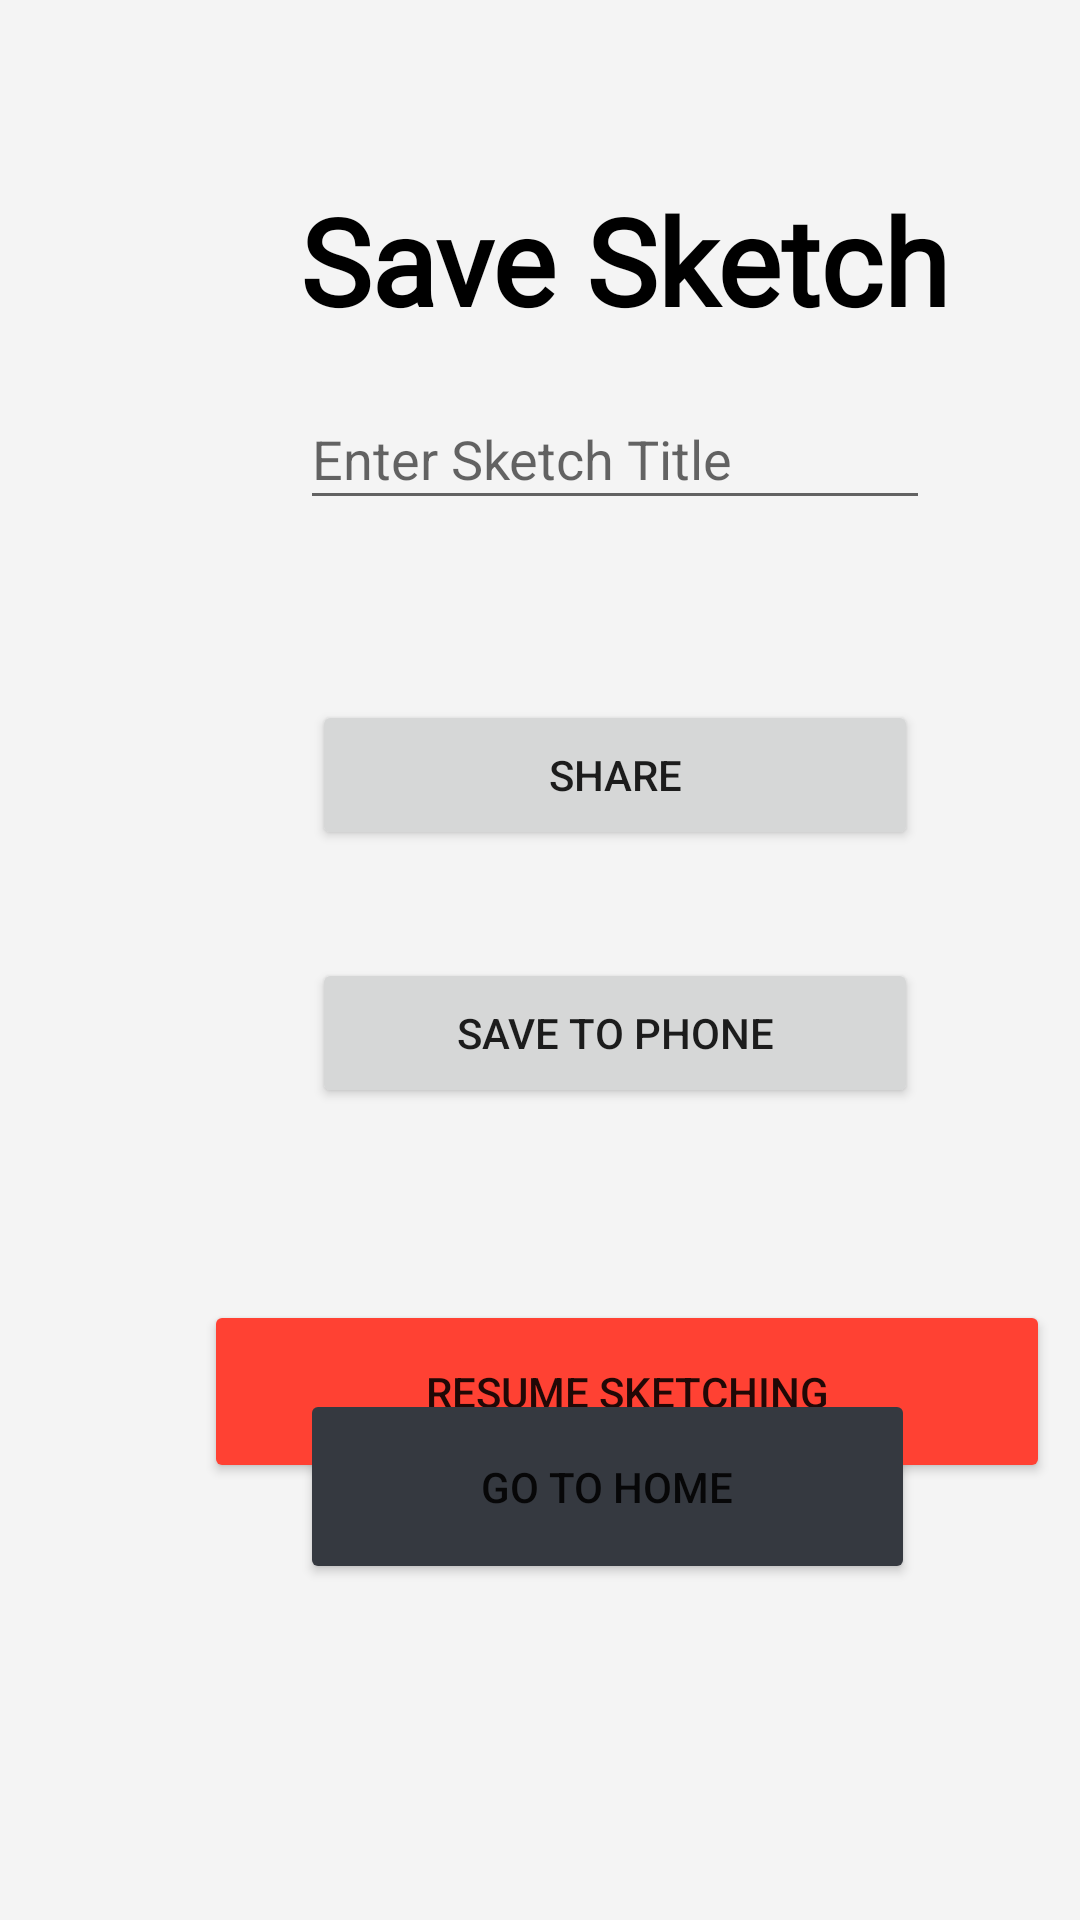

Layout XML and referenced resources for this Android screen:
<!-- AndroidManifest.xml: application theme Theme.LearnSketch -->
<!-- res/layout/savesketch.xml -->
<?xml version="1.0" encoding="utf-8"?>
<androidx.constraintlayout.widget.ConstraintLayout xmlns:android="http://schemas.android.com/apk/res/android"
    xmlns:app="http://schemas.android.com/apk/res-auto"
    xmlns:tools="http://schemas.android.com/tools"
    android:layout_width="match_parent"
    android:layout_height="match_parent"
    android:background="@color/ls_background_light">

    <TextView
        android:id="@+id/tv_ss"
        android:layout_width="wrap_content"
        android:layout_height="wrap_content"
        android:layout_marginStart="100dp"
        android:layout_marginTop="60dp"
        android:layout_weight="1"
        android:fontFamily="@font/poppins"
        android:text="Save Sketch"
        android:textColor="@color/black"
        android:textFontWeight="800"
        android:textSize="40sp"
        app:layout_constraintStart_toStartOf="parent"
        app:layout_constraintTop_toTopOf="parent" />


    <EditText
        android:id="@+id/edit_sketchtitle"
        android:layout_width="wrap_content"
        android:layout_height="44dp"
        android:layout_marginStart="100dp"
        android:layout_marginTop="16dp"
        android:layout_weight="1"
        android:ems="10"
        android:hint="Enter Sketch Title"
        android:inputType="text"
        app:layout_constraintStart_toStartOf="parent"
        app:layout_constraintTop_toBottomOf="@id/tv_ss" />

    <ImageView
        android:id="@+id/iv_previewSketch"
        android:layout_width="838dp"
        android:layout_height="wrap_content"
        android:layout_marginStart="424dp"
        android:layout_marginTop="76dp"
        app:layout_constraintStart_toStartOf="parent"
        app:layout_constraintTop_toTopOf="parent">

    </ImageView>

    <Button
        android:id="@+id/btn_saveimage"
        android:layout_width="202dp"
        android:layout_height="50dp"
        android:layout_marginStart="104dp"
        android:layout_marginTop="36dp"
        android:text="Save To Phone"
        app:layout_constraintStart_toStartOf="parent"
        app:layout_constraintTop_toBottomOf="@+id/button3" />

    <Button
        android:id="@+id/btn_resumesketch"
        android:layout_width="282dp"
        android:layout_height="61dp"
        android:layout_marginStart="68dp"
        android:layout_marginTop="64dp"
        android:backgroundTint="@color/ls_red"
        android:text="Resume Sketching"
        app:layout_constraintStart_toStartOf="parent"
        app:layout_constraintTop_toBottomOf="@+id/btn_saveimage" />

    <Button
        android:id="@+id/btn_home"
        android:layout_width="205dp"
        android:layout_height="65dp"
        android:layout_marginStart="100dp"
        android:layout_marginBottom="112dp"
        android:backgroundTint="@color/ls_textdark"
        android:text="Go To Home"

        app:layout_constraintBottom_toBottomOf="parent"
        app:layout_constraintStart_toStartOf="parent" />

    <Button
        android:id="@+id/button3"
        android:layout_width="202dp"
        android:layout_height="50dp"
        android:layout_marginStart="104dp"
        android:layout_marginTop="60dp"
        android:text="SHARE"
        app:layout_constraintStart_toStartOf="parent"
        app:layout_constraintTop_toBottomOf="@+id/edit_sketchtitle" />


</androidx.constraintlayout.widget.ConstraintLayout>
<!-- resources referenced by this layout -->
<resources>
  <color name="black">#FF000000</color>
  <color name="ls_background_light">#F4F4F4</color>
  <color name="ls_red">#FF4133</color>
  <color name="ls_textdark">#353940</color>
  <style name="Theme.LearnSketch" parent="Theme.MaterialComponents.DayNight.NoActionBar">
          
          <item name="colorPrimary">@color/purple_500</item>
          <item name="colorPrimaryVariant">@color/purple_700</item>
          <item name="colorOnPrimary">@color/white</item>
          
          <item name="colorSecondary">@color/teal_200</item>
          <item name="colorSecondaryVariant">@color/teal_700</item>
          <item name="colorOnSecondary">@color/black</item>
          
          <item name="android:statusBarColor" tools:targetApi="l">?attr/colorPrimaryVariant</item>
          
      </style>
  <color name="purple_500">#FF6200EE</color>
  <color name="purple_700">#FF3700B3</color>
  <color name="white">#FFFFFFFF</color>
  <color name="teal_200">#FF03DAC5</color>
  <color name="teal_700">#FF018786</color>
</resources>
